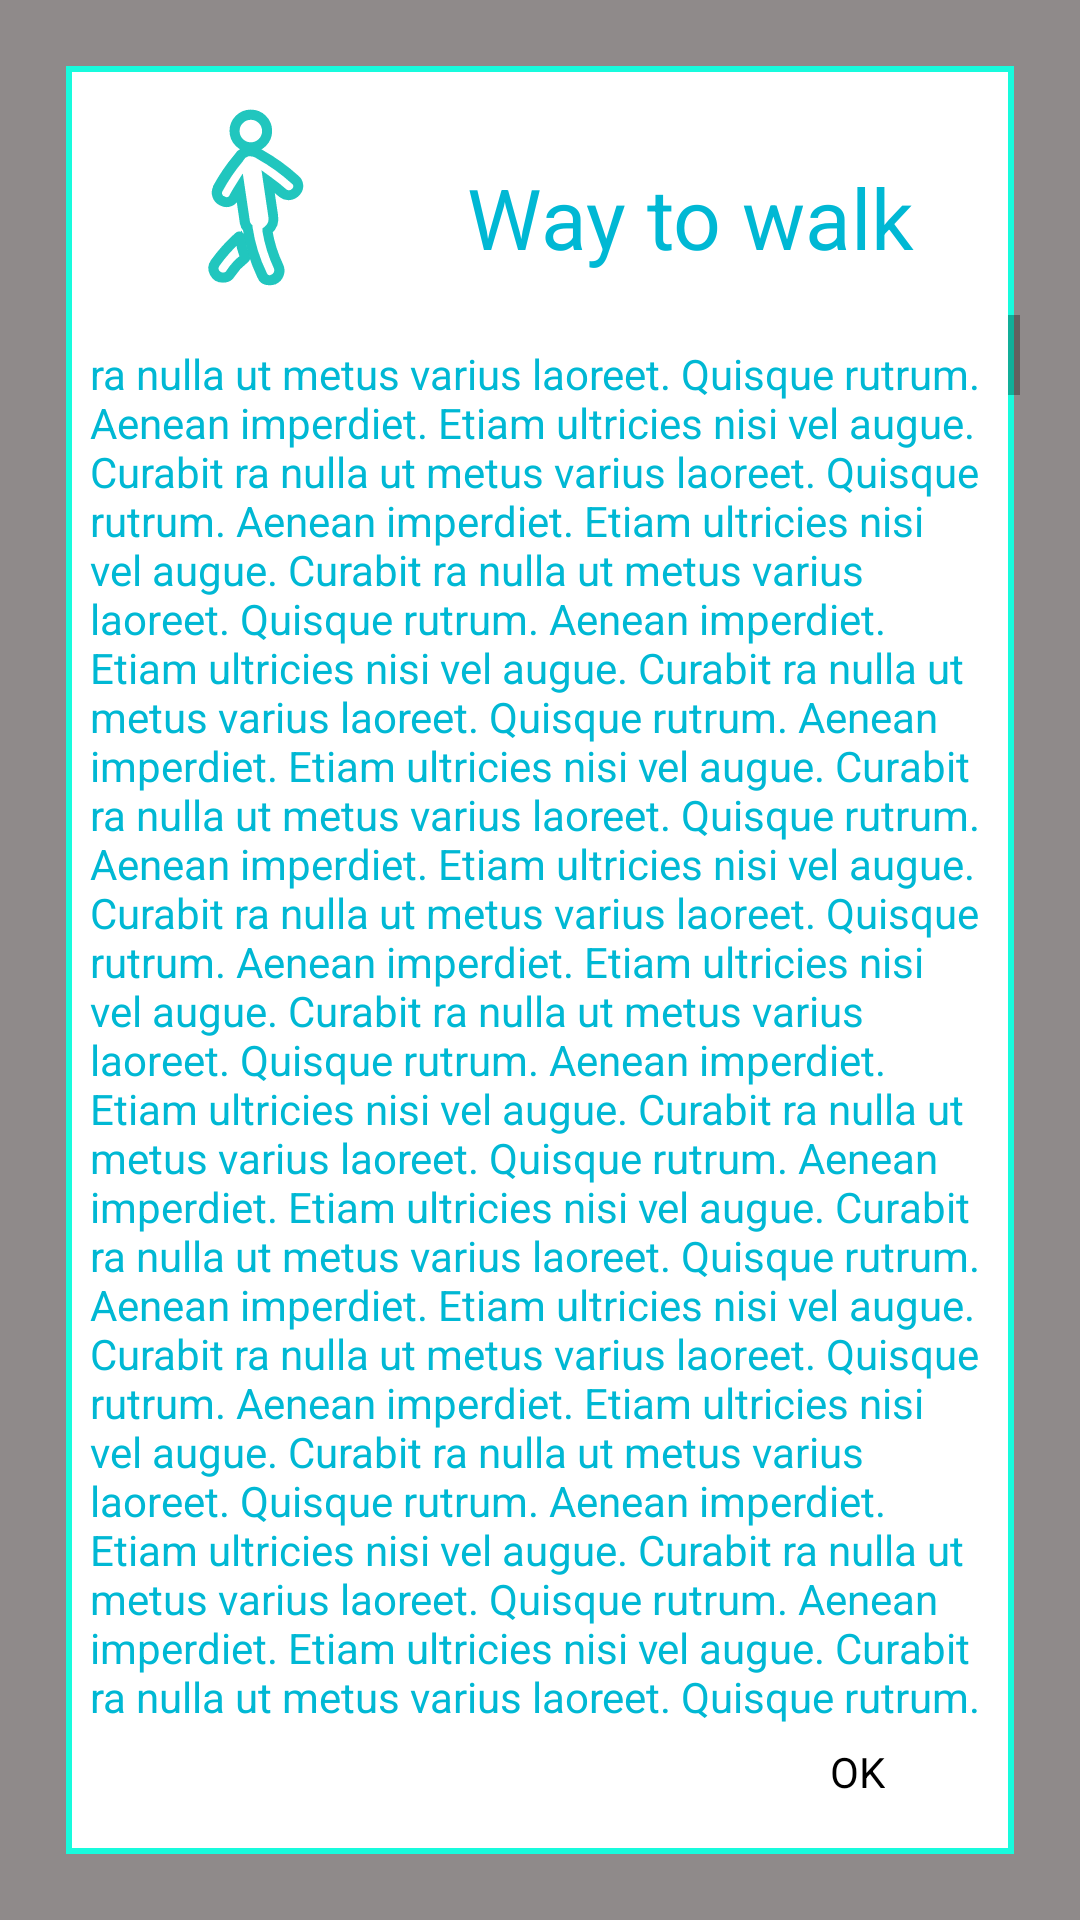

Android layout source for this screen:
<!-- AndroidManifest.xml: application theme Theme.Animation_test -->
<!-- res/layout/activity_detais_walk.xml -->
<?xml version="1.0" encoding="utf-8"?>
<LinearLayout android:gravity="center"
    android:background="#8F8A8A"
    xmlns:android="http://schemas.android.com/apk/res/android"
    android:orientation="vertical"
    android:layout_width="match_parent"
    android:layout_height="match_parent"
    xmlns:app="http://schemas.android.com/apk/res-auto">


    <RelativeLayout
        android:layout_margin="20dp"
        android:background="@drawable/broder_shape"
        android:layout_width="match_parent"
        android:layout_height="match_parent"
        android:orientation="vertical">



        <LinearLayout
            android:gravity="center"
            android:layout_width="match_parent"
            android:id="@+id/title_detailswalk"
            android:layout_height="85dp"
            android:orientation="horizontal">

            <ImageView
                android:id="@+id/runid"
                android:layout_width="60dp"
                android:layout_height="60dp"
                android:layout_marginTop="4dp"
                android:src="@drawable/ic_walk">

            </ImageView>

            <TextView
                android:gravity="center"
                android:layout_marginTop="10dp"
                android:id="@+id/wayrunid"
                android:layout_width="wrap_content"
                android:layout_height="wrap_content"
                android:layout_marginLeft="40dp"

                android:text="Way to walk"
                android:textColor="#00B8D4"
                android:textSize="28sp">

            </TextView>

        </LinearLayout>

<ScrollView

    android:layout_below="@id/title_detailswalk"
    android:layout_above="@id/textviewwalk_okid"
    android:layout_width="match_parent"
    android:layout_height="wrap_content">


        <TextView
            android:layout_width="match_parent"
            android:layout_height="wrap_content"
            android:text="@string/dume_text"
            android:padding="10dp"
            android:textColor="#00B8D4">

        </TextView>
</ScrollView>

        <TextView
            android:layout_alignParentRight="true"
            android:layout_alignParentBottom="true"
          android:padding="5dp"
            android:layout_marginTop="1dp"
            android:id="@+id/textviewwalk_okid"
            android:layout_marginBottom="15dp"
            android:layout_marginRight="40dp"
            android:layout_gravity="right"
            android:textSize="14sp"
            android:layout_width="wrap_content"
            android:layout_height="wrap_content"
            android:text="OK"
            android:textColor="@color/black">

        </TextView>

    </RelativeLayout>


</LinearLayout>
<!-- resources referenced by this layout -->
<resources>

</resources>
